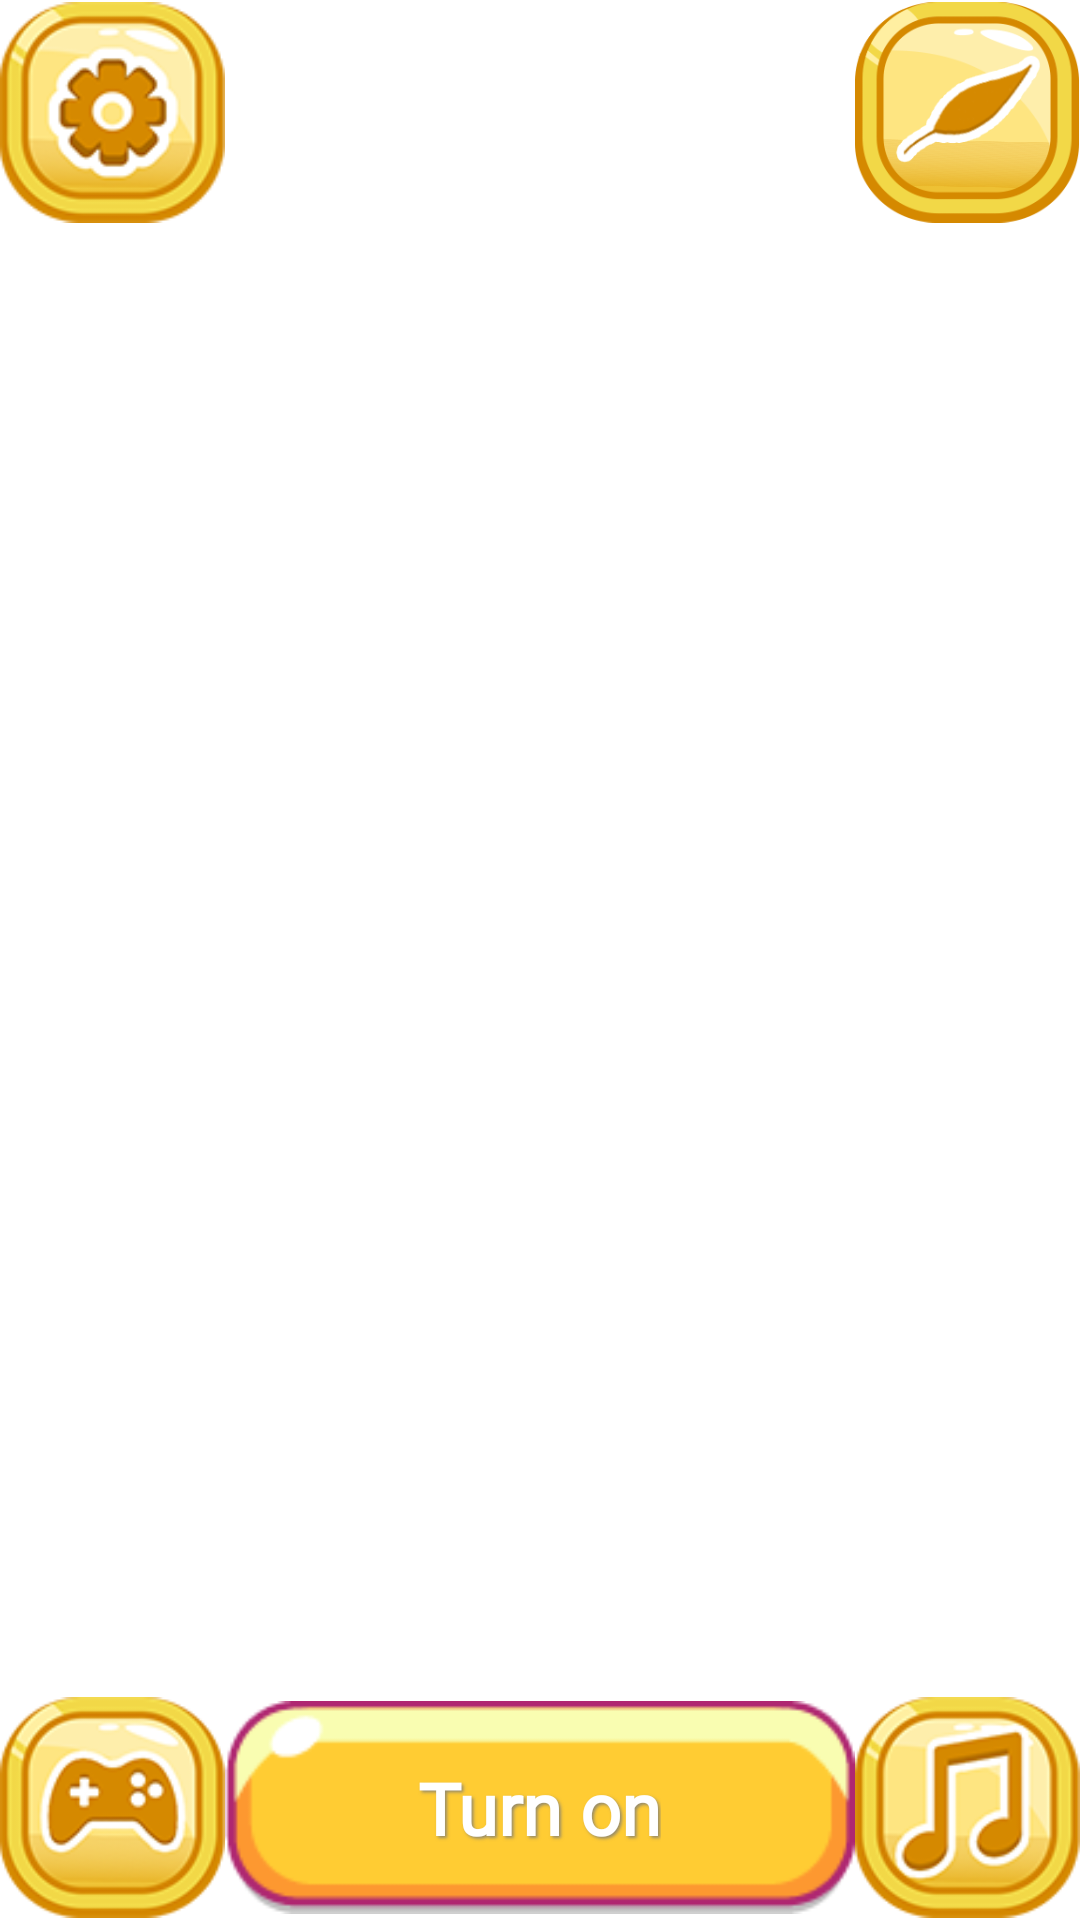

Here is an Android app screen rendered from its layout file. Give the layout XML and the strings, colors and styles it references.
<!-- AndroidManifest.xml: fallback theme Theme.MaterialComponents.DayNight.NoActionBar -->
<!-- res/layout/main_fragment.xml -->
<?xml version="1.0" encoding="utf-8"?>
<androidx.constraintlayout.widget.ConstraintLayout xmlns:android="http://schemas.android.com/apk/res/android"
    xmlns:ads="http://schemas.android.com/apk/res-auto"
    xmlns:tools="http://schemas.android.com/tools"
    android:id="@+id/constrain_layout"
    android:layout_width="match_parent"
    android:layout_height="match_parent">

    <androidx.viewpager2.widget.ViewPager2
        android:id="@+id/viewpager"
        android:layout_width="0dp"
        android:layout_height="0dp"
        android:layout_alignParentStart="true"
        android:layout_alignParentTop="true"
        android:layout_alignParentEnd="true"
        android:layout_alignParentBottom="true"
        ads:layout_constraintBottom_toBottomOf="parent"
        ads:layout_constraintEnd_toEndOf="parent"
        ads:layout_constraintStart_toStartOf="parent"
        ads:layout_constraintTop_toTopOf="parent"></androidx.viewpager2.widget.ViewPager2>

    <FrameLayout
        android:id="@+id/turn_on_button"
        android:layout_width="0dp"
        android:layout_height="75dp"
        android:layout_weight="1"
        ads:layout_constraintBottom_toBottomOf="parent"
        ads:layout_constraintEnd_toStartOf="@+id/melodies_button"
        ads:layout_constraintStart_toEndOf="@+id/game_button">

        <ImageView
            android:layout_width="match_parent"
            android:layout_height="match_parent"
            android:contentDescription="@string/empty_button"
            android:scaleType="centerInside"
            android:src="@drawable/ic_bbutton"
            tools:ignore="ImageContrastCheck,RedundantDescriptionCheck" />

        <TextView
            android:id="@+id/turn_on_text"
            android:layout_width="wrap_content"
            android:layout_height="wrap_content"
            android:layout_gravity="center"
            android:fontFamily="@font/minnie"
            android:shadowColor="@color/text_shadow"
            android:shadowDx="2"
            android:shadowDy="2"
            android:shadowRadius="2"
            android:text="@string/turn_on"
            android:textColor="@color/white"
            android:textSize="24sp"
            android:textStyle="bold"
            tools:ignore="TextContrastCheck" />

    </FrameLayout>

    <ImageView
        android:id="@+id/leaf_button"
        android:layout_width="75dp"
        android:layout_height="75dp"
        android:contentDescription="@string/leaf"
        android:src="@drawable/bt_leaf"
        ads:layout_constraintEnd_toEndOf="parent"
        ads:layout_constraintTop_toTopOf="parent"
        tools:ignore="ImageContrastCheck,RedundantDescriptionCheck" />

    <ImageView
        android:id="@+id/game_button"
        android:layout_width="75dp"
        android:layout_height="75dp"
        android:contentDescription="@string/game"
        android:src="@drawable/bt_game"
        ads:layout_constraintBottom_toBottomOf="parent"
        ads:layout_constraintStart_toStartOf="parent"
        tools:ignore="ImageContrastCheck,RedundantDescriptionCheck" />

    <ImageView
        android:id="@+id/melodies_button"
        android:layout_width="75dp"
        android:layout_height="75dp"
        android:contentDescription="@string/melody"
        android:src="@drawable/bt_melody"
        ads:layout_constraintBottom_toBottomOf="parent"
        ads:layout_constraintEnd_toEndOf="parent"
        tools:ignore="ImageContrastCheck,RedundantDescriptionCheck" />

    <ImageView
        android:id="@+id/settings_button"
        android:layout_width="75dp"
        android:layout_height="75dp"
        android:contentDescription="@string|/settings"
        android:src="@drawable/bt_setting"
        ads:layout_constraintStart_toStartOf="parent"
        ads:layout_constraintTop_toTopOf="parent"
        tools:ignore="ImageContrastCheck,RedundantDescriptionCheck" />

    <TextView
        android:id="@+id/timer_text"
        android:layout_width="wrap_content"
        android:layout_height="wrap_content"
        android:fontFamily="@font/minnie"
        android:shadowColor="@color/text_shadow"
        android:shadowDx="2"
        android:shadowDy="2"
        android:shadowRadius="2"
        android:textColor="@color/white"
        android:textSize="24sp"
        android:textStyle="bold"
        ads:layout_constraintEnd_toEndOf="parent"
        ads:layout_constraintStart_toStartOf="parent"
        ads:layout_constraintTop_toTopOf="@+id/viewpager" />


</androidx.constraintlayout.widget.ConstraintLayout>
<!-- resources referenced by this layout -->
<resources>
  <color name="text_shadow">#CA7B7B7B</color>
  <color name="white">#fff</color>
  <!-- drawable bt_game (drawable) -->
  <?xml version="1.0" encoding="utf-8"?>
  <selector xmlns:android="http://schemas.android.com/apk/res/android">
      <item android:drawable="@drawable/ic_game2" android:state_pressed="true" />
      <item android:drawable="@drawable/ic_game" />
  </selector>
  <!-- drawable bt_leaf (drawable) -->
  <?xml version="1.0" encoding="utf-8"?>
  <selector xmlns:android="http://schemas.android.com/apk/res/android">
      <item android:drawable="@drawable/ic_leaf2" android:state_pressed="true" />
      <item android:drawable="@drawable/ic_leaf" />
  </selector>
  <!-- drawable bt_melody (drawable) -->
  <?xml version="1.0" encoding="utf-8"?>
  <selector xmlns:android="http://schemas.android.com/apk/res/android">
      <item android:drawable="@drawable/ic_melody2" android:state_pressed="true" />
      <item android:drawable="@drawable/ic_melody" />
  </selector>
  <!-- drawable bt_setting (drawable) -->
  <?xml version="1.0" encoding="utf-8"?>
  <selector xmlns:android="http://schemas.android.com/apk/res/android">
      <item android:drawable="@drawable/ic_settings2" android:state_pressed="true" />
      <item android:drawable="@drawable/ic_settings" />
  </selector>
  <!-- drawable ic_bbutton: png bitmap (drawable, 2627 bytes) -->
  <string name="empty_button">empty button for set bg with text</string>
  <string name="game">button for start game with cards</string>
  <string name="leaf">leaf button for gets money from adds</string>
  <string name="melody">button for start melody list</string>
  <string name="turn_on">Turn on</string>
  <!-- drawable ic_game2: png bitmap (drawable, 28963 bytes) -->
  <!-- drawable ic_game: png bitmap (drawable, 29256 bytes) -->
  <!-- drawable ic_leaf2: png bitmap (drawable, 29277 bytes) -->
  <!-- drawable ic_leaf: png bitmap (drawable, 41493 bytes) -->
  <!-- drawable ic_melody2: png bitmap (drawable, 27632 bytes) -->
  <!-- drawable ic_melody: png bitmap (drawable, 25195 bytes) -->
  <!-- drawable ic_settings2: png bitmap (drawable, 29636 bytes) -->
  <!-- drawable ic_settings: png bitmap (drawable, 28791 bytes) -->
</resources>
